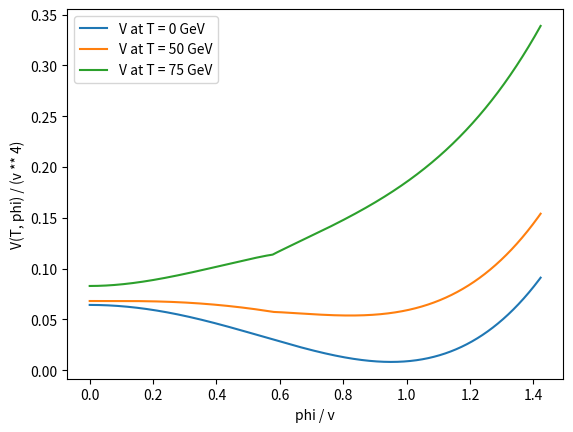

The matplotlib source for this figure:
import numpy as np
from scipy import integrate
import matplotlib.pyplot as plt
import warnings
warnings.filterwarnings("ignore")

lambdaH = (125 * 125) / (246 * 246)
v = 246
nh = 1
nt = -12
ns = 1
nw = 6
nz = 3
g = 0.652
gprime = 0.352
yt = 0.995
muS = 1
lambdaHS = 0.1

def JF(x2, plus_minus):
    arr = []
    if plus_minus == 1:
        for x in x2:
            arr.append((integrate.quad(lambda y: (y * y *
             np.log(1 + np.exp(-((y * y + x) ** 0.5)))),
              0, np.inf))[0])

    elif plus_minus == -1:
        for x in x2:
            arr.append((integrate.quad(lambda y: (y * y *
             np.log(1 - np.exp(-((y * y + x) ** 0.5)))), 0,
              np.inf))[0])

    return np.array(arr)

def potential(T, phi):

    Vtree = ((lambdaH / 4) * (phi ** 2 - v ** 2)
     * (phi ** 2 - v ** 2))

    Mt2 = yt * yt * phi * phi / 2
    Mh2 = abs(3 * lambdaH * phi * phi - lambdaH * v * v)
    Ms2 = muS * muS + lambdaHS * phi * phi / 2
    Mw2 = g * g * phi * phi / 4
    Mz2 = (g * g + gprime * gprime) * phi * phi / 4

    Vcw1 = ((1 / (64 * np.pi * np.pi)) * (Mh2 ** 2)
     * (np.log(Mh2 / (v * v)) - (3 / 2)))

    Vcw2 = ((1 / (64 * np.pi * np.pi)) * (Ms2 ** 2)
     * (np.log(Ms2 / (v * v)) - (3 / 2)))
    
    Vcw3 = (6 * (1 / (64 * np.pi * np.pi)) * (Mw2 ** 2)
     * (np.log(Mw2 / (v * v)) - (5 / 6))
      + 3 * (1 / (64 * np.pi * np.pi)) * (Mz2 ** 2)
       * (np.log(Mz2 / (v * v)) - (5 / 6)))
    
    Vcw4 = (-12 * (1 / (64 * np.pi * np.pi)) * (Mt2 ** 2)
     * (np.log(Mt2 / (v * v)) - (3 / 2)))

    if T == 0:
        VT = np.zeros(Vtree.shape)
        VT0 = np.zeros(Vtree.shape)
    else:
        VT = (nt * (T ** 4) * JF(Mt2 / (T * T), 1)
         + nh * (T ** 4) * JF(Mh2 / (T * T), -1)
          + ns * (T ** 4) * JF(Ms2 / (T * T), -1)
           + nw * (T ** 4) * JF(Mw2 / (T * T), -1)
            + nz * (T ** 4) * JF(Mz2 / (T * T), -1))

        VT0 = (nt * (T ** 4)
         * JF([(yt * yt * 0.01 * 0.01 / 2) / (T * T)], 1)
         + nh * (T ** 4) * JF([(3 * lambdaH * 0.01 * 0.01
          -  lambdaH * v * v) / (T * T)], -1) + ns * (T ** 4)
           * JF([(muS * muS + lambdaHS * 0.01 * 0.01 / 2)
            / (T * T)], -1) + nw * (T ** 4)
             * JF([(g * g * 0.01 * 0.01 / 4)
             / (T * T)], -1) + nz * (T ** 4)
              * JF([((g * g + gprime * gprime)
              * 0.01 * 0.01 / 4) / (T * T)], -1)) 

    return ((Vtree + Vcw1 + Vcw2 + Vcw3 + Vcw4 + VT - VT0)
     / (v ** 4))

phi = np.linspace(0.01, 350, 3500)
for temp in [0, 50, 75]:
    potx = potential(temp, phi)
    plt.plot(phi / v, potx, label = ("V at T = " + str(temp) + " GeV"))
plt.xlabel('phi / v')
plt.ylabel('V(T, phi) / (v ** 4)')
plt.legend()
plt.savefig('singlet.png', dpi=800)
plt.show()
